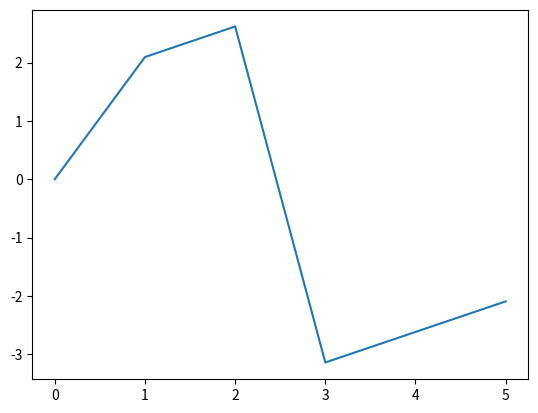

Here is the Python script that generated this plot:
import numpy as np
import matplotlib.pyplot as plt
from cmath import pi, exp
from math import sqrt, atan2

def fft(ys):
    N = len(ys)
    print("N:", N)
    He = dft(ys[::2])
    print("He:", He)
    Ho = dft(ys[1::2])
    print("Ho:", Ho)

    ns = np.arange(N)
    print("ns:", ns)
    W = np.exp(-1j * 2*pi * ns / N)
    print("W:", W)

    print("final result")

    print(np.tile(He, 2) + W * np.tile(Ho, 2))

    return np.tile(He, 2) + W * np.tile(Ho, 2)

def fft_better(ys):
    N = len(ys)
    print("N:", N)
    He = dft_better(ys[::2])
    print("He:", He)
    Ho = dft_better(ys[1::2])
    print("Ho:", Ho)

    ns = list(range(0, N))
    print("ns:", ns)
    W = [exp(-1j*2*pi*n/N) for n in ns]
    print("W:", W)

    odd_result = Ho+Ho
    odd_result = [odd_result[i]*my_w for i, my_w in enumerate(W)]
    print("odd_result:", odd_result)
    double_He = He + He
    final_result = []
    for i, res in enumerate(odd_result):
        final_result.append(res+double_He[i])
    print("final result")
    print(final_result)
    for res in final_result:
        print(sqrt(res.real**2 + res.imag**2))
    #plt.plot(ns, [sqrt(res.real**2+res.imag**2) for res in final_result])
    #plt.show()
    plt.plot(ns, [atan2(res.imag, res.real) for res in final_result])
    plt.show()

    return final_result

def dft(xs):
    N = len(xs)
    # print("N:", N)
    ns = np.arange(N) / N
    # print("ns:", ns)
    ks = np.arange(N)
    # print("ks:", ks)
    args = np.outer(ks, ns)
    # print("args:", args)
    M = np.exp(-1j * 2 * pi * args)
    # print("M:", M)
    amps = M.dot(xs)
    # print("amps:", amps)
    return amps

def dft_better(xs):
    N = len(xs)
    # print("N:", N)
    ks = list(range(0, N))
    # print("ks:", ks)
    ns = [x/N for x in ks]
    # print("ns:", ns)
    args = []
    M =[]
    amps = []
    for i, val in enumerate(ks):
        args.append([])
        M.append([])
        currentdot = 0
        for j, val2 in enumerate(ns):
            args[i].append(val*val2)
            M[i].append(exp(-1j*2*pi*val*val2))
            currentdot += (M[i][j] * xs[j])
        amps.append(currentdot)
    # print("args:", args)
    # print("M:", M)
    # print("amps:", amps)
    return amps

if __name__ == '__main__':
    #dft([4, 4, 8, 8, 4, 4, 4, 8, 4, 4, 8, 8, 8, 4, 4, 8, 8, 4, 4, 8])
    list_ = [1, 2, 3, 4, 5, 6]
    # dft(list_)
    # dft_better(list_)
    fft(list_)
    fft_better(list_)
